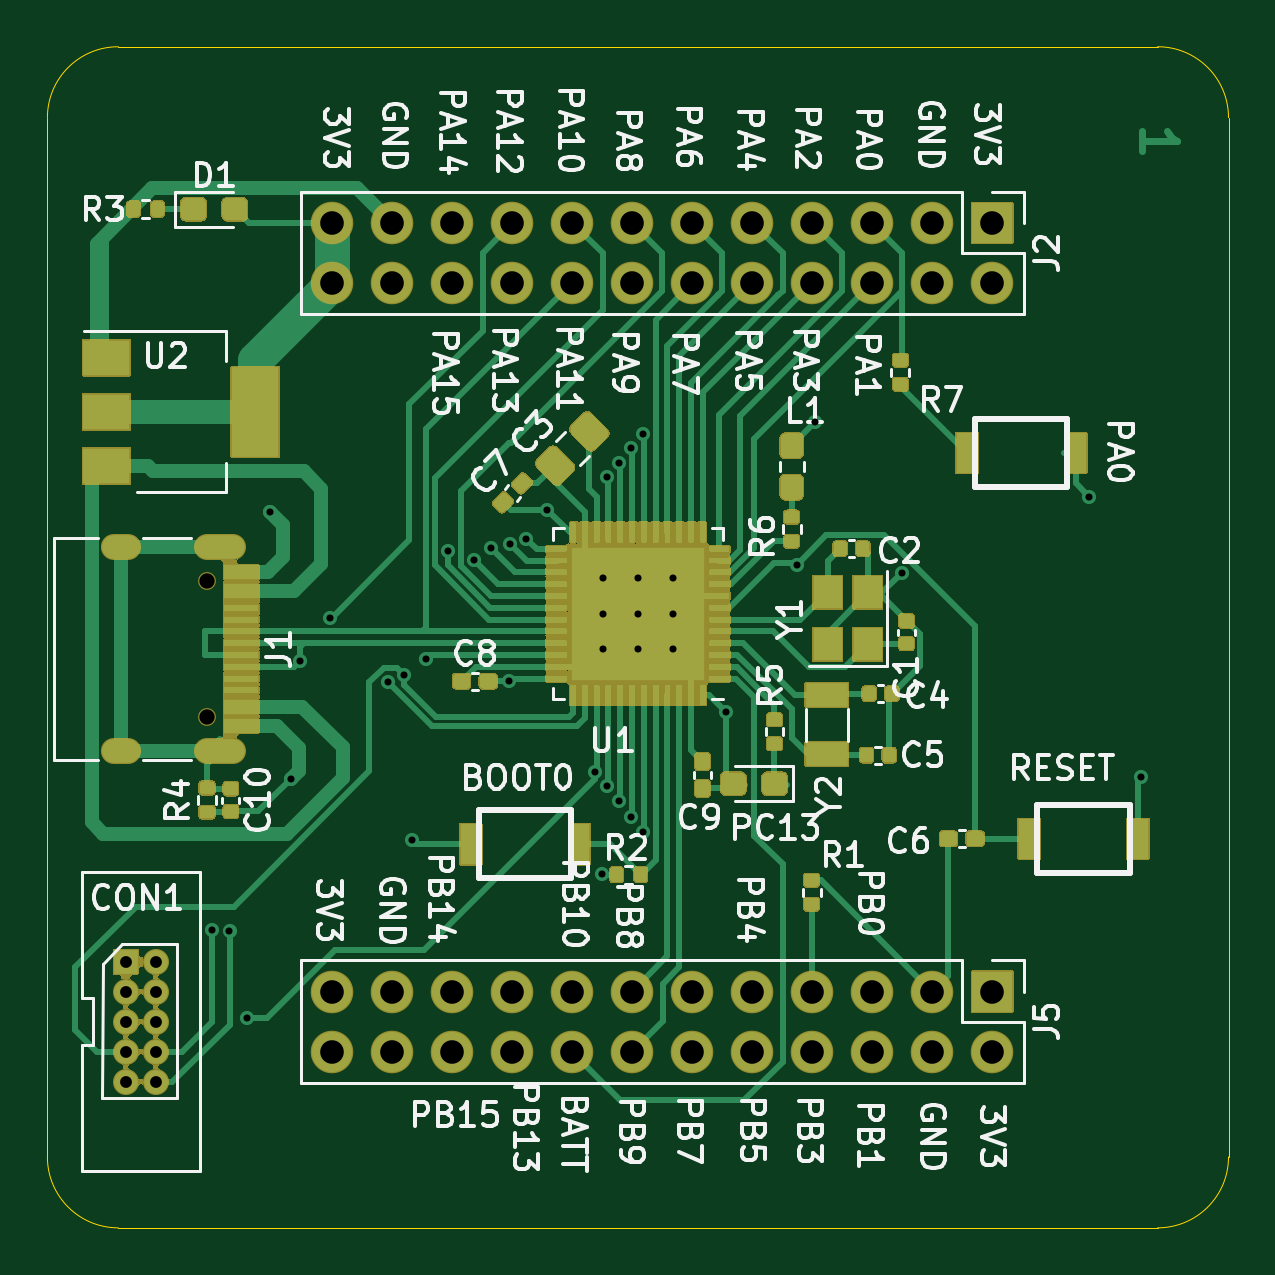
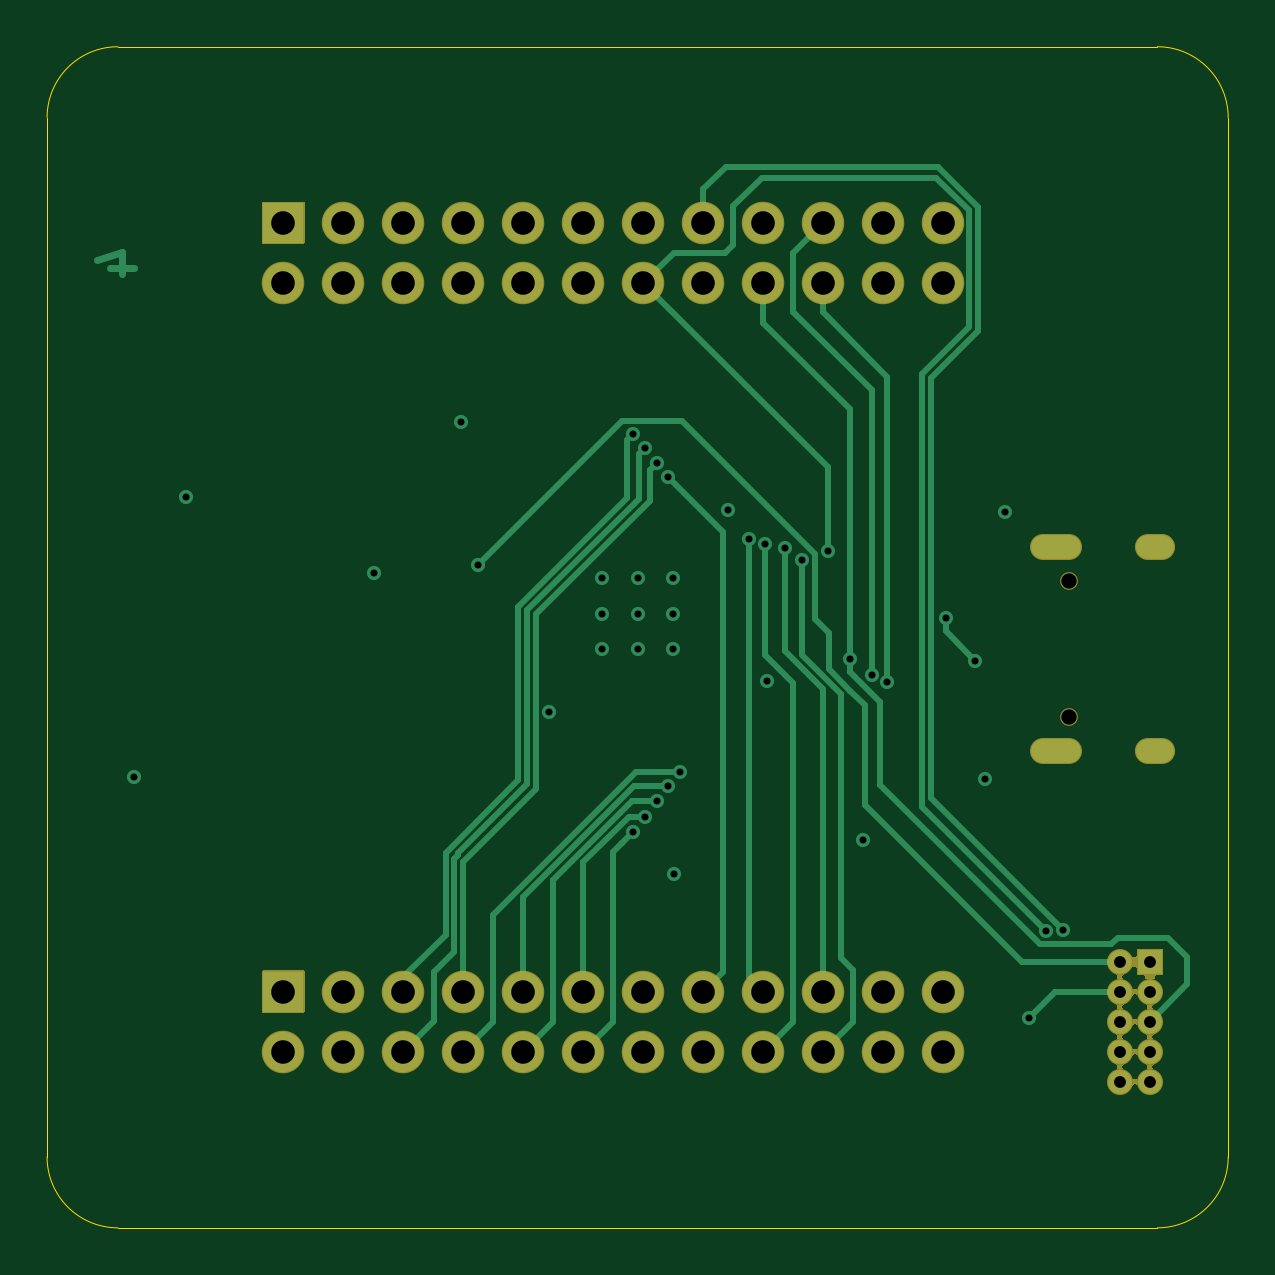
Circuit board: 12 layer files. Board 50.0 x 50.0 mm.
- bottom_copper: stm32f401_devboard-B_Cu.gbr (10558 bytes)
- bottom_mask: stm32f401_devboard-B_Mask.gbr (19372 bytes)
- paste: stm32f401_devboard-B_Paste.gbr (519 bytes)
- bottom_silk: stm32f401_devboard-B_SilkS.gbr (520 bytes)
- outline: stm32f401_devboard-Edge_Cuts.gbr (1065 bytes)
- top_copper: stm32f401_devboard-F_Cu.gbr (59069 bytes)
- top_mask: stm32f401_devboard-F_Mask.gbr (142042 bytes)
- paste: stm32f401_devboard-F_Paste.gbr (36734 bytes)
- top_silk: stm32f401_devboard-F_SilkS.gbr (64198 bytes)
- inner_copper: stm32f401_devboard-GND.gbr (91692 bytes)
- drill: stm32f401_devboard-NPTH.drl (351 bytes)
- drill: stm32f401_devboard-PTH.drl (2159 bytes)

=== bottom_copper: stm32f401_devboard-B_Cu.gbr (10558 bytes, source omitted) ===
=== bottom_mask: stm32f401_devboard-B_Mask.gbr (19372 bytes, source omitted) ===
=== paste: stm32f401_devboard-B_Paste.gbr ===
G04 #@! TF.GenerationSoftware,KiCad,Pcbnew,(5.1.10-1-10_14)*
G04 #@! TF.CreationDate,2021-08-26T00:22:11+08:00*
G04 #@! TF.ProjectId,stm32f401_devboard,73746d33-3266-4343-9031-5f646576626f,rev?*
G04 #@! TF.SameCoordinates,Original*
G04 #@! TF.FileFunction,Paste,Bot*
G04 #@! TF.FilePolarity,Positive*
%FSLAX46Y46*%
G04 Gerber Fmt 4.6, Leading zero omitted, Abs format (unit mm)*
G04 Created by KiCad (PCBNEW (5.1.10-1-10_14)) date 2021-08-26 00:22:11*
%MOMM*%
%LPD*%
G01*
G04 APERTURE LIST*
G04 APERTURE END LIST*
M02*

=== bottom_silk: stm32f401_devboard-B_SilkS.gbr ===
G04 #@! TF.GenerationSoftware,KiCad,Pcbnew,(5.1.10-1-10_14)*
G04 #@! TF.CreationDate,2021-08-26T00:22:11+08:00*
G04 #@! TF.ProjectId,stm32f401_devboard,73746d33-3266-4343-9031-5f646576626f,rev?*
G04 #@! TF.SameCoordinates,Original*
G04 #@! TF.FileFunction,Legend,Bot*
G04 #@! TF.FilePolarity,Positive*
%FSLAX46Y46*%
G04 Gerber Fmt 4.6, Leading zero omitted, Abs format (unit mm)*
G04 Created by KiCad (PCBNEW (5.1.10-1-10_14)) date 2021-08-26 00:22:11*
%MOMM*%
%LPD*%
G01*
G04 APERTURE LIST*
G04 APERTURE END LIST*
M02*

=== outline: stm32f401_devboard-Edge_Cuts.gbr ===
G04 #@! TF.GenerationSoftware,KiCad,Pcbnew,(5.1.10-1-10_14)*
G04 #@! TF.CreationDate,2021-08-26T00:22:11+08:00*
G04 #@! TF.ProjectId,stm32f401_devboard,73746d33-3266-4343-9031-5f646576626f,rev?*
G04 #@! TF.SameCoordinates,Original*
G04 #@! TF.FileFunction,Profile,NP*
%FSLAX46Y46*%
G04 Gerber Fmt 4.6, Leading zero omitted, Abs format (unit mm)*
G04 Created by KiCad (PCBNEW (5.1.10-1-10_14)) date 2021-08-26 00:22:11*
%MOMM*%
%LPD*%
G01*
G04 APERTURE LIST*
G04 #@! TA.AperFunction,Profile*
%ADD10C,0.050000*%
G04 #@! TD*
G04 APERTURE END LIST*
D10*
X103000000Y-120000000D02*
G75*
G02*
X100000000Y-117000000I0J3000000D01*
G01*
X100000000Y-73000000D02*
G75*
G02*
X103000000Y-70000000I3000000J0D01*
G01*
X147000000Y-70000000D02*
G75*
G02*
X150000000Y-73000000I0J-3000000D01*
G01*
X150000000Y-117000000D02*
G75*
G02*
X147000000Y-120000000I-3000000J0D01*
G01*
X100000000Y-117000000D02*
X100000000Y-73000000D01*
X147000000Y-120000000D02*
X103000000Y-120000000D01*
X150000000Y-73000000D02*
X150000000Y-117000000D01*
X103000000Y-70000000D02*
X147000000Y-70000000D01*
M02*

=== top_copper: stm32f401_devboard-F_Cu.gbr (59069 bytes, source omitted) ===
=== top_mask: stm32f401_devboard-F_Mask.gbr (142042 bytes, source omitted) ===
=== paste: stm32f401_devboard-F_Paste.gbr (36734 bytes, source omitted) ===
=== top_silk: stm32f401_devboard-F_SilkS.gbr (64198 bytes, source omitted) ===
=== inner_copper: stm32f401_devboard-GND.gbr (91692 bytes, source omitted) ===
=== drill: stm32f401_devboard-NPTH.drl ===
M48
; DRILL file {KiCad (5.1.10-1-10_14)} date Thursday, August 26, 2021 at 12:22:13 AM
; FORMAT={-:-/ absolute / inch / decimal}
; #@! TF.CreationDate,2021-08-26T00:22:13+08:00
; #@! TF.GenerationSoftware,Kicad,Pcbnew,(5.1.10-1-10_14)
; #@! TF.FileFunction,NonPlated,1,4,NPTH
FMAT,2
INCH
T1C0.0256
%
G90
G05
T1
X4.2031Y-3.6461
X4.2031Y-3.8736
T0
M30

=== drill: stm32f401_devboard-PTH.drl ===
M48
; DRILL file {KiCad (5.1.10-1-10_14)} date Thursday, August 26, 2021 at 12:22:13 AM
; FORMAT={-:-/ absolute / inch / decimal}
; #@! TF.CreationDate,2021-08-26T00:22:13+08:00
; #@! TF.GenerationSoftware,Kicad,Pcbnew,(5.1.10-1-10_14)
; #@! TF.FileFunction,Plated,1,4,PTH
FMAT,2
INCH
T1C0.0118
T2C0.0197
T3C0.0236
T4C0.0394
%
G90
G05
T1
X4.2118Y-4.2283
X4.2405Y-4.2304
X4.2697Y-4.3748
X4.3087Y-3.5311
X4.3424Y-3.9763
X4.3583Y-3.7795
X4.4079Y-3.7086
X4.505Y-3.815
X4.5307Y-3.8024
X4.5453Y-4.0787
X4.5673Y-3.776
X4.6043Y-3.5965
X4.648Y-3.611
X4.676Y-3.5921
X4.7063Y-3.8122
X4.7084Y-3.5849
X4.7354Y-3.5756
X4.7701Y-3.528
X4.8503Y-3.9644
X4.8614Y-4.1354
X4.8622Y-3.6417
X4.8622Y-3.7008
X4.8622Y-3.7598
X4.87Y-3.4723
X4.87Y-3.9881
X4.8897Y-3.4494
X4.8897Y-4.0134
X4.9094Y-3.4246
X4.9094Y-4.0398
X4.9213Y-3.6417
X4.9213Y-3.7008
X4.9213Y-3.7598
X4.9291Y-3.4016
X4.9291Y-4.0646
X4.9803Y-3.6417
X4.9803Y-3.7008
X4.9803Y-3.7598
X5.0685Y-3.8642
X5.1866Y-3.6189
X5.2157Y-3.3815
X5.3614Y-3.6323
X5.6732Y-3.5059
X5.7602Y-3.9736
T2
X4.0675Y-4.2811
X4.0675Y-4.3311
X4.0675Y-4.3811
X4.0675Y-4.4311
X4.0675Y-4.4811
X4.1175Y-4.2811
X4.1175Y-4.3311
X4.1175Y-4.3811
X4.1175Y-4.4311
X4.1175Y-4.4811
T4
X4.4118Y-3.0496
X4.4118Y-3.1496
X4.4118Y-4.3307
X4.4118Y-4.4307
X4.5118Y-3.0496
X4.5118Y-3.1496
X4.5118Y-4.3307
X4.5118Y-4.4307
X4.6118Y-3.0496
X4.6118Y-3.1496
X4.6118Y-4.3307
X4.6118Y-4.4307
X4.7118Y-3.0496
X4.7118Y-3.1496
X4.7118Y-4.3307
X4.7118Y-4.4307
X4.8118Y-3.0496
X4.8118Y-3.1496
X4.8118Y-4.3307
X4.8118Y-4.4307
X4.9118Y-3.0496
X4.9118Y-3.1496
X4.9118Y-4.3307
X4.9118Y-4.4307
X5.0118Y-3.0496
X5.0118Y-3.1496
X5.0118Y-4.3307
X5.0118Y-4.4307
X5.1118Y-3.0496
X5.1118Y-3.1496
X5.1118Y-4.3307
X5.1118Y-4.4307
X5.2118Y-3.0496
X5.2118Y-3.1496
X5.2118Y-4.3307
X5.2118Y-4.4307
X5.3118Y-3.0496
X5.3118Y-3.1496
X5.3118Y-4.3307
X5.3118Y-4.4307
X5.4118Y-3.0496
X5.4118Y-3.1496
X5.4118Y-4.3307
X5.4118Y-4.4307
X5.5118Y-3.0496
X5.5118Y-3.1496
X5.5118Y-4.3307
X5.5118Y-4.4307
T3
G00X4.0713Y-3.5898
M15
G01X4.0476Y-3.5898
M16
G05
G00X4.0713Y-3.9299
M15
G01X4.0476Y-3.9299
M16
G05
G00X4.2457Y-3.5898
M15
G01X4.2024Y-3.5898
M16
G05
G00X4.2457Y-3.9299
M15
G01X4.2024Y-3.9299
M16
G05
T0
M30

